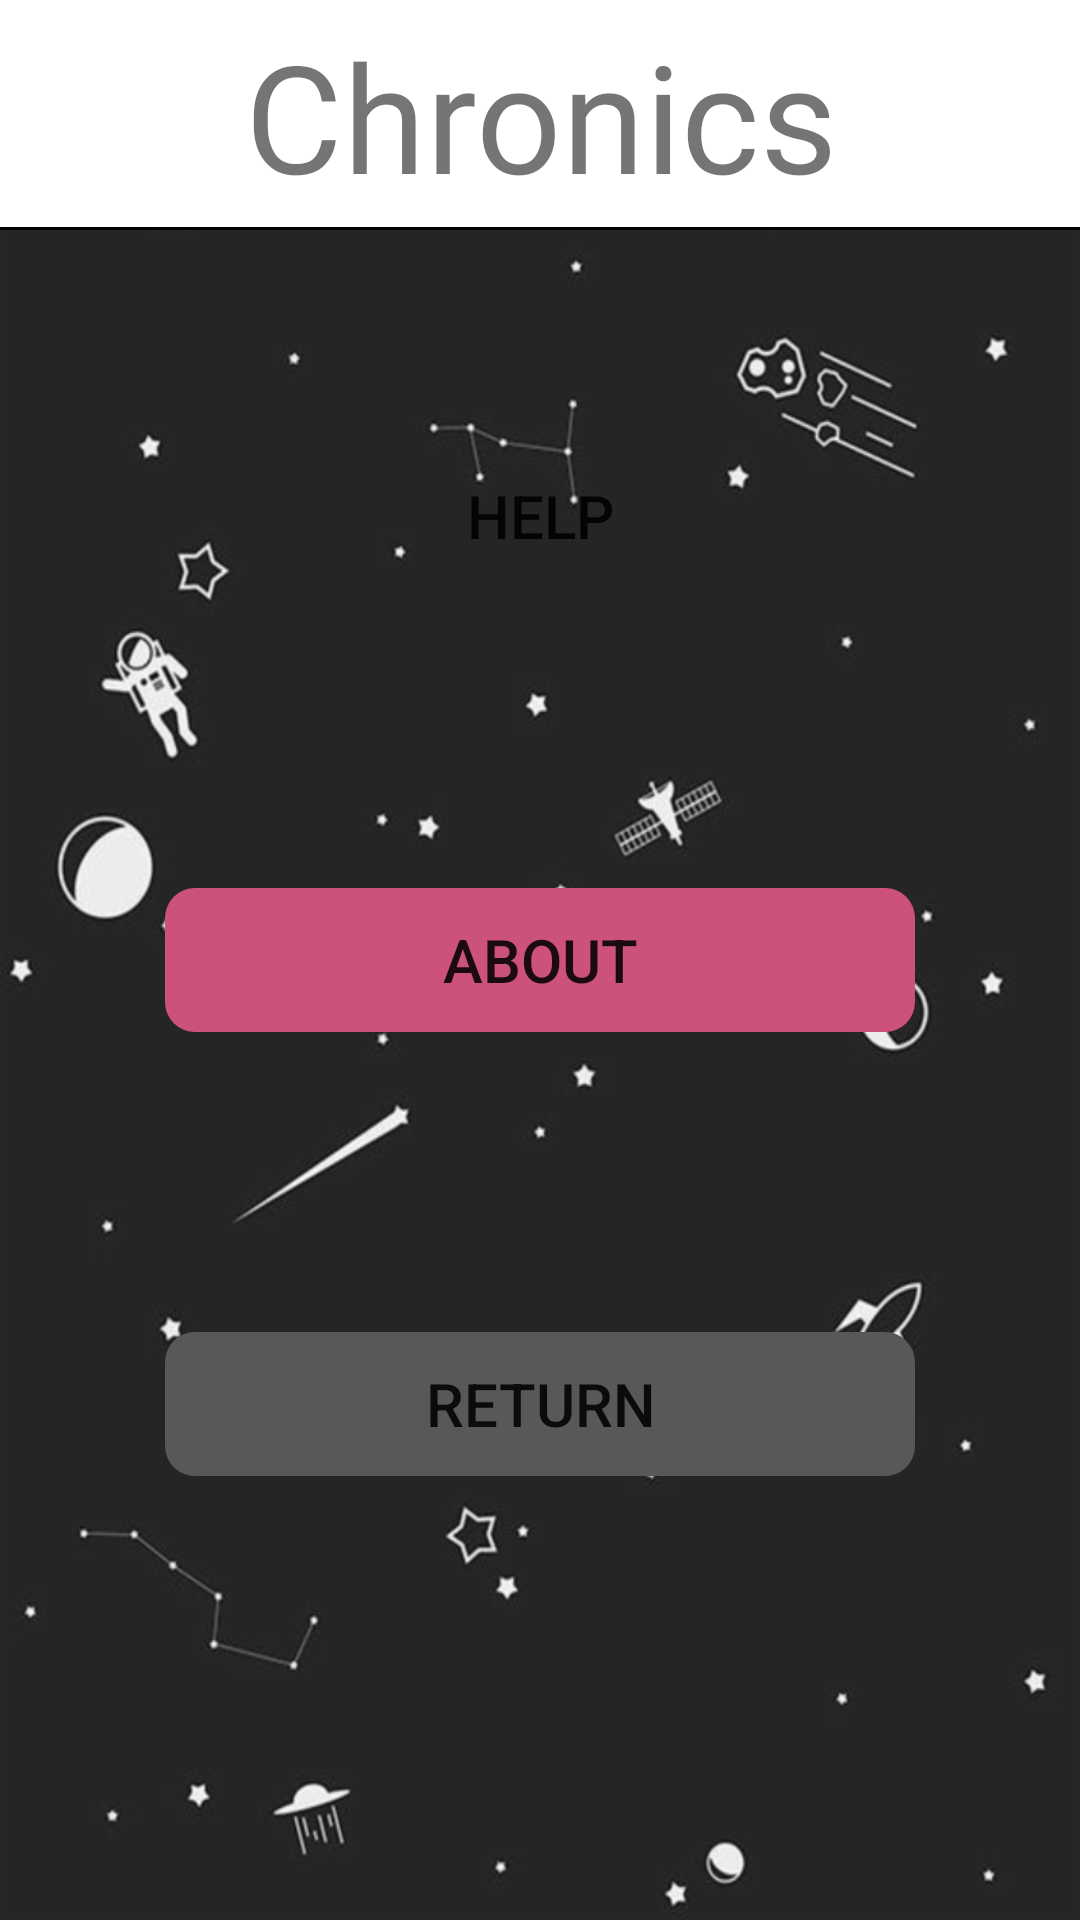

Layout XML and referenced resources for this Android screen:
<!-- AndroidManifest.xml: application theme AppTheme -->
<!-- res/layout/information.xml -->
<?xml version="1.0" encoding="utf-8"?>
<androidx.constraintlayout.widget.ConstraintLayout xmlns:android="http://schemas.android.com/apk/res/android"
    xmlns:app="http://schemas.android.com/apk/res-auto"
    xmlns:tools="http://schemas.android.com/tools"
    android:layout_width="match_parent"
    android:layout_height="match_parent"
    android:background="@drawable/info_background">

    <LinearLayout
        android:layout_width="match_parent"
        android:layout_height="match_parent"
        android:gravity="center"
        android:orientation="vertical"
        app:layout_constraintBottom_toBottomOf="parent"
        app:layout_constraintEnd_toEndOf="parent"
        app:layout_constraintStart_toStartOf="parent"
        app:layout_constraintTop_toTopOf="parent">

        <Button
            android:id="@+id/help"
            style="?android:attr/borderlessButtonStyle"
            android:layout_width="250dp"
            android:layout_height="wrap_content"
            android:layout_marginTop="100dp"
            android:layout_marginBottom="100dp"
            android:background="@drawable/btn_rounded"
            android:text="@string/help"
            android:textSize="20sp" />

        <Button
            android:id="@+id/about"
            android:layout_width="250dp"
            android:layout_height="wrap_content"
            android:layout_marginBottom="100dp"
            android:background="@drawable/btn_rounded2"
            android:text="@string/about"
            android:textSize="20sp"
            style="?android:attr/borderlessButtonStyle"/>

        <Button
            android:id="@+id/returne"
            android:layout_width="250dp"
            android:layout_height="wrap_content"
            android:layout_marginBottom="100dp"
            android:background="@drawable/btn_rounded4"
            android:text="@string/returne"
            android:textSize="20sp"
            style="?android:attr/borderlessButtonStyle"/>
    </LinearLayout>

    <LinearLayout
        android:id="@+id/linearLayout2"
        android:layout_width="match_parent"
        android:layout_height="wrap_content"
        android:background="@color/white"
        android:orientation="horizontal"
        android:backgroundTint="@color/white"
        app:layout_constraintBottom_toBottomOf="parent"
        app:layout_constraintEnd_toEndOf="parent"
        app:layout_constraintStart_toStartOf="parent"
        app:layout_constraintTop_toTopOf="parent"
        app:layout_constraintVertical_bias="0.0">

        <LinearLayout
            android:id="@+id/linearLayout"
            android:layout_width="match_parent"
            android:layout_height="wrap_content"
            android:background="@drawable/text_lines"
            android:gravity="center"
            android:orientation="horizontal"
            tools:ignore="MissingConstraints">

            <TextView
                android:id="@+id/a"
                android:layout_width="wrap_content"
                android:layout_height="wrap_content"
                android:layout_gravity="center_vertical"
                android:layout_marginTop="5dp"
                android:layout_marginBottom="5dp"
                android:fontFamily="@font/frozito"
                android:gravity="center"
                android:text="@string/app_name"
                android:textSize="50sp" />


        </LinearLayout>
    </LinearLayout>

</androidx.constraintlayout.widget.ConstraintLayout>
<!-- resources referenced by this layout -->
<resources>
  <color name="white">#FFFFFF</color>
  <!-- drawable btn_rounded2 (drawable) -->
  <?xml version="1.0" encoding="utf-8"?>
  <shape xmlns:android="http://schemas.android.com/apk/res/android"
      android:shape="rectangle" android:padding="10dp">
      
      <solid android:color="@color/pink"/>
      <corners android:radius="10dp"/>
  </shape>
  <!-- drawable btn_rounded4 (drawable) -->
  <?xml version="1.0" encoding="utf-8"?>
  <shape xmlns:android="http://schemas.android.com/apk/res/android"
      android:shape="rectangle" android:padding="10dp">
      
      <solid android:color="@color/black_clean"/>
      <corners android:radius="10dp"/>
  </shape>
  <!-- drawable info_background: png bitmap (drawable-hdpi, 45239 bytes) -->
  <!-- drawable text_lines (drawable) -->
  <?xml version="1.0" encoding="utf-8"?>
  <layer-list xmlns:android="http://schemas.android.com/apk/res/android" >
      <item>
          <shape
              android:background="#FFF"
              android:shape="rectangle">
              <stroke android:width="1dp" android:color="@color/black" />
              <solid android:color="#00FFFFFF" />
              <gradient android:startColor="@null" />
          </shape>
      </item>
  
      <item android:bottom="1dp">
          <shape
              android:shape="rectangle">
              <stroke android:width="1dp" android:color="@color/white" />
              <solid android:color="#00FFFFFF" />
          </shape>
      </item>
  
  </layer-list>
  <string name="about">About</string>
  <string name="app_name">Chronics</string>
  <string name="help">Help</string>
  <string name="returne">Return</string>
  <style name="AppTheme" parent="Theme.AppCompat.Light.NoActionBar">
          
          <item name="colorPrimary">@color/blackMate</item>
          <item name="colorPrimaryDark">@color/blackMate</item>
          <item name="colorAccent">@color/colorAccent</item>
      </style>
  <color name="pink">#CC527A</color>
  <color name="black_clean">#585858</color>
  <color name="black">#000</color>
  <color name="blackMate">#262626</color>
  <color name="colorAccent">#03DAC5</color>
</resources>
